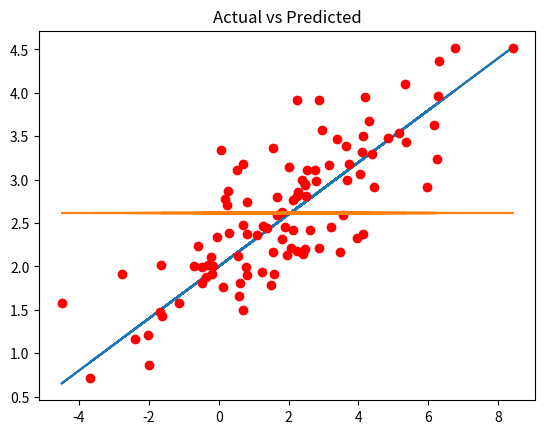

Write the Python code that produced this figure.
#!/usr/bin/env python3
# -*- coding: utf-8 -*-
"""
Created on Mon Oct 23 00:37:36 2017

[redacted]
"""

import pandas as pd
import numpy as np

np.random.seed(1234)

x=2.5*np.random.randn(100)+1.5
res=.5*np.random.randn(100)+0
ypred=2+.3*x
yact=2+.3*x+res
xlist=x.tolist()
ypredlist=ypred.tolist()
yactlist=yact.tolist()
df=pd.DataFrame({'Input_Variable(X)':xlist,'Predicted_Output(ypred)':ypredlist,'Actual_Output(yact)':yactlist})
print(df.head())


import matplotlib.pyplot as plt

x=2.5*np.random.randn(100)+1.5
res=.5*np.random.randn(100)+0
ypred=2+.3*x
yact=2+.3*x+res

ymean=np.mean(yact)
yavg=[ymean for i in range(1,len(xlist)+1)]

plt.plot(x,ypred)
plt.plot(x,yact,'ro')
plt.plot(x,yavg)
plt.title('Actual vs Predicted')

df['SSR']=(df['Predicted_Output(ypred)']-ymean)**2
df['SST']=(df['Actual_Output(yact)']-ymean)**2
SSR=df.sum()['SSR']
print("SSR=", SSR)
SST=df.sum()['SST']
print("SST=", SST)
R2 = SSR/SST
print("R2=",R2)
